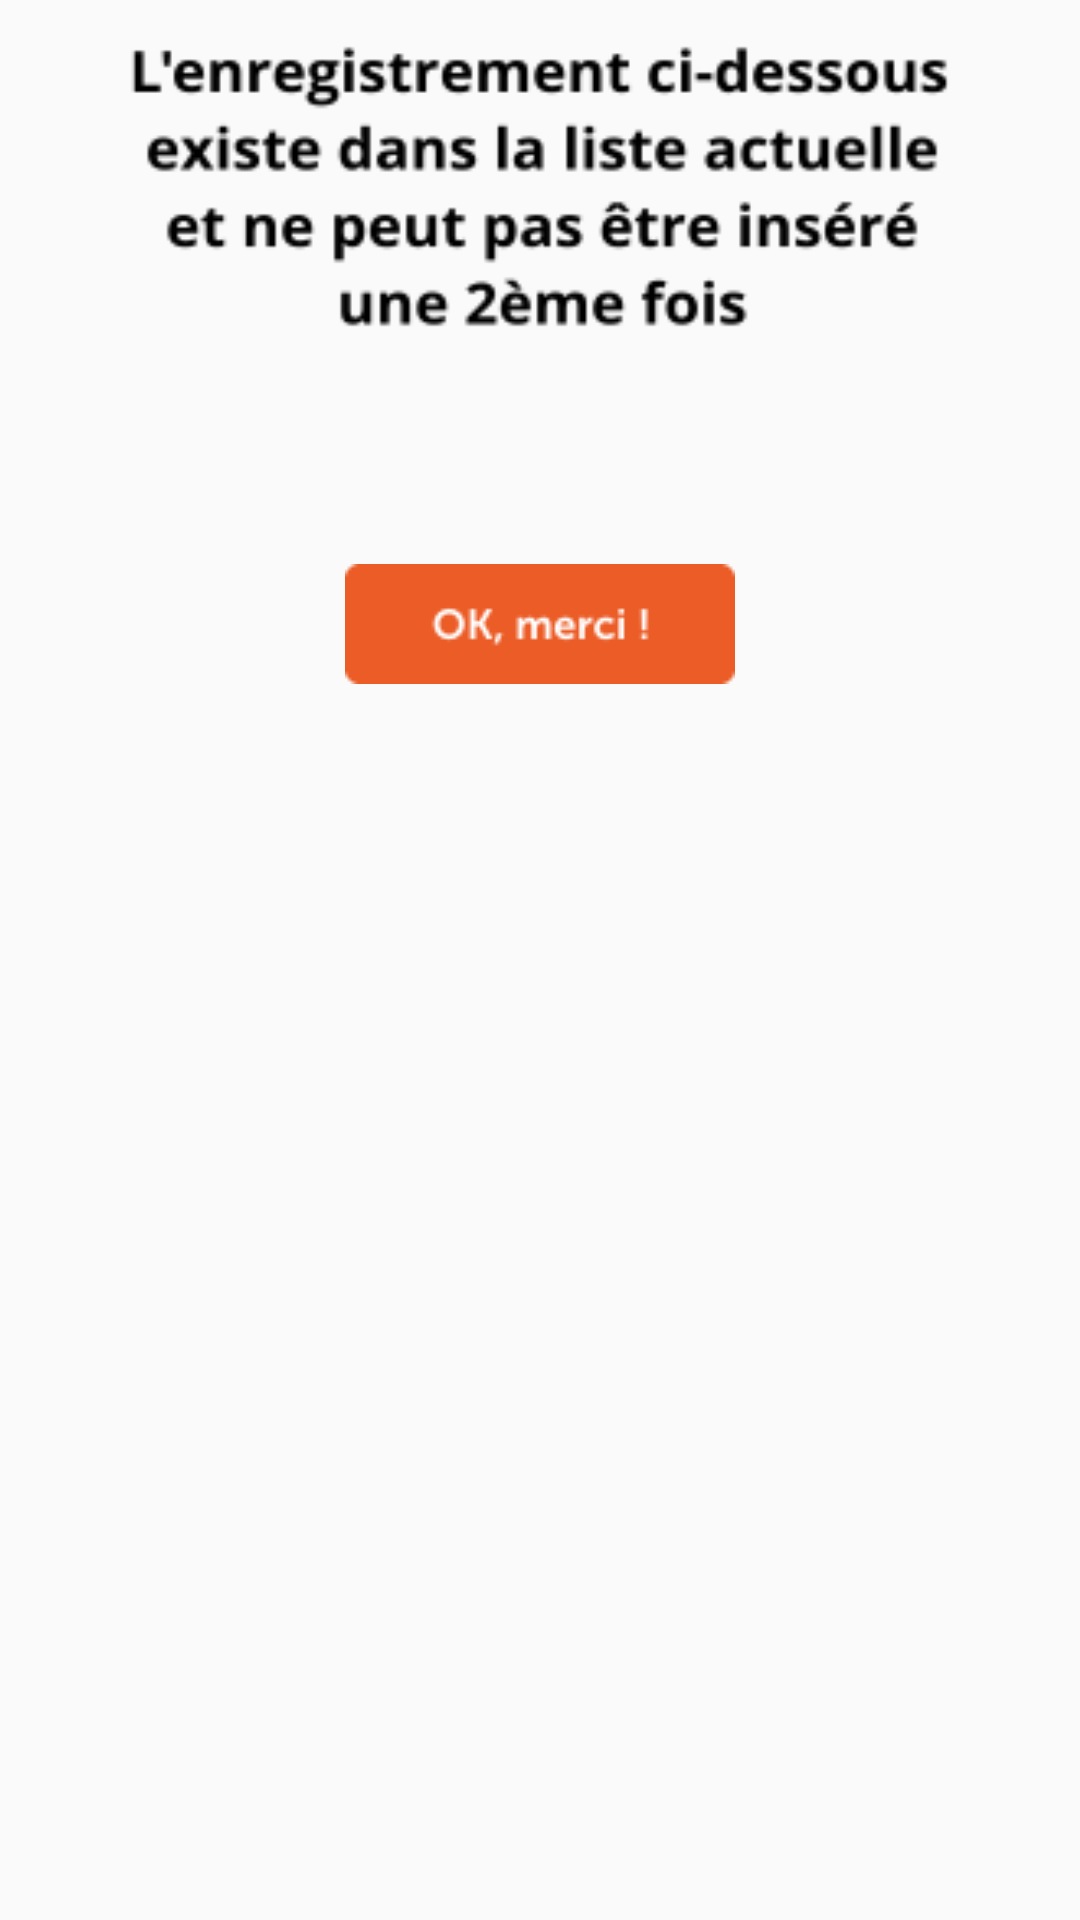

This screen was rendered from an Android layout file. Write that file and the resources it references.
<!-- AndroidManifest.xml: application theme NoActionBar -->
<!-- res/layout/activity_alert2.xml -->
<RelativeLayout xmlns:android="http://schemas.android.com/apk/res/android"
    xmlns:tools="http://schemas.android.com/tools"
    android:layout_width="match_parent"
    android:layout_height="wrap_content"
    xmlns:app="http://schemas.android.com/apk/res-auto">

    <androidx.constraintlayout.widget.ConstraintLayout
        android:layout_width="332dp"
        android:layout_height="255dp"
        android:layout_marginStart="30dp"
        android:layout_marginTop="3dp"
        android:layout_marginEnd="30dp"
        android:layout_marginBottom="20dp">

        <ImageView
            android:id="@+id/img_text"
            android:layout_width="277dp"
            android:layout_height="103dp"
            android:background="@drawable/message_2"
            android:contentDescription="TODO"
            app:layout_constraintBottom_toBottomOf="parent"
            app:layout_constraintEnd_toEndOf="parent"
            app:layout_constraintStart_toStartOf="parent"
            app:layout_constraintTop_toTopOf="parent"
            app:layout_constraintVertical_bias="0.05" />

        <TextView
            android:id="@+id/img2_text2"
            android:layout_width="238dp"
            android:layout_height="60dp"

            android:textAlignment="center"
            android:text=""
            android:textColor="#e4441a"
            android:textSize="20sp"
            android:layout_marginTop="42sp"
            app:layout_constraintBottom_toBottomOf="parent"
            app:layout_constraintEnd_toEndOf="parent"
            app:layout_constraintStart_toStartOf="parent"
            app:layout_constraintTop_toTopOf="parent"
            app:layout_constraintVertical_bias="0.548" />


        <Button
            android:id="@+id/dialogDismiss_button2"
            android:layout_width="wrap_content"
            android:layout_height="40dp"
            android:layout_margin="30dp"
            android:layout_marginTop="27dp"
            android:background="@drawable/button_ok"
            android:text=""
            android:textAllCaps="false"
            android:textColor="@color/white"
            android:textSize="16sp"
            app:layout_constraintBottom_toBottomOf="parent"
            app:layout_constraintEnd_toEndOf="parent"
            app:layout_constraintStart_toStartOf="parent"
            app:layout_constraintTop_toBottomOf="@+id/img_text2"
            app:layout_constraintVertical_bias="0.186" />



    </androidx.constraintlayout.widget.ConstraintLayout>
</RelativeLayout>
<!-- resources referenced by this layout -->
<resources>
  <!-- drawable button_ok: png bitmap (drawable, 1334 bytes) -->
  <!-- drawable message_2: png bitmap (drawable, 7165 bytes) -->
  <style name="NoActionBar" parent="Theme.AppCompat.Light.NoActionBar">
          
          <item name="colorPrimary">#000000</item>
          <item name="colorPrimaryDark">#000000</item>
          <item name="colorAccent">#03DAC5</item>
          <item name="android:windowFullscreen">true</item>
  
          
      </style>
  <!-- not gathered from this repository: default colours our renderer supplied (Android Studio template values) -->
  <color name="white">#FFFFFFFF</color>
</resources>
